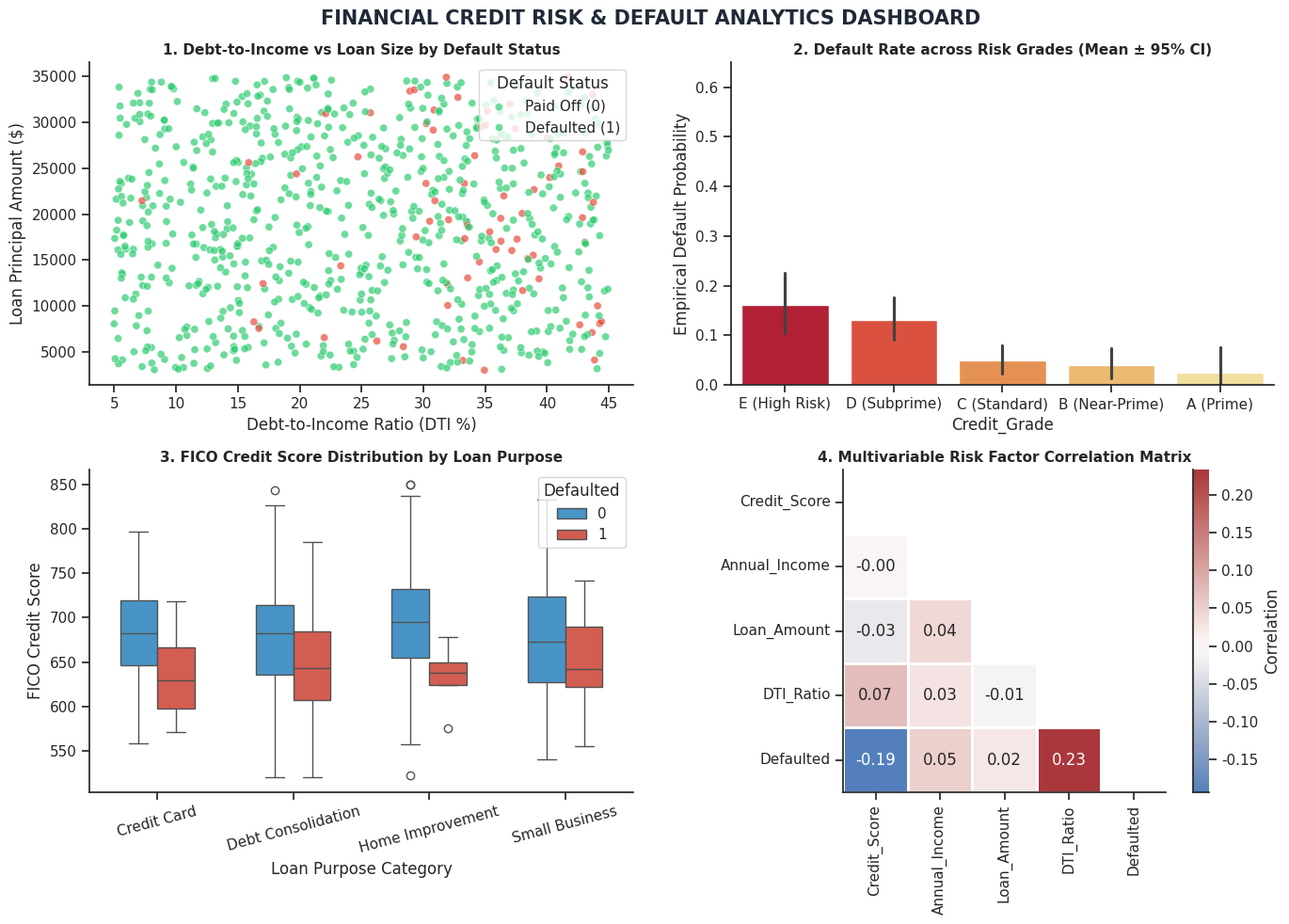
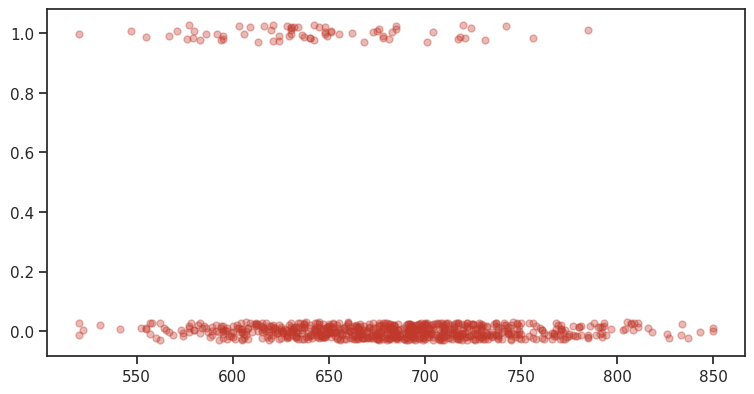

Here is the Python script that generated these plots, in order: (Note: this script raises an exception after producing the figures.)
import seaborn as sns
import matplotlib.pyplot as plt
import numpy as np
import pandas as pd

np.random.seed(42)
n_borrowers = 800

grades = ['A (Prime)', 'B (Near-Prime)', 'C (Standard)', 'D (Subprime)', 'E (High Risk)']
purposes = ['Debt Consolidation', 'Credit Card', 'Home Improvement', 'Small Business']

credit_scores = np.random.normal(loc=680, scale=60, size=n_borrowers).clip(520, 850)
annual_incomes = np.random.exponential(scale=65000, size=n_borrowers) + 25000
loan_amounts = np.random.uniform(3000, 35000, size=n_borrowers)
dti_ratios = np.random.uniform(5, 45, size=n_borrowers)

# Probability of default driven by low credit score and high DTI
default_logits = -3.5 - 0.015 * (credit_scores - 680) + 0.08 * (dti_ratios - 20)
default_probs = 1 / (1 + np.exp(-default_logits))
defaulted = (np.random.rand(n_borrowers) < default_probs).astype(int)

grade_assigned = pd.cut(
    credit_scores, 
    bins=[500, 620, 670, 720, 780, 860], 
    labels=['E (High Risk)', 'D (Subprime)', 'C (Standard)', 'B (Near-Prime)', 'A (Prime)']
)

df_credit = pd.DataFrame({
    'Borrower_ID': [f"BRW-{10000 + i}" for i in range(n_borrowers)],
    'Credit_Score': credit_scores.astype(int),
    'Annual_Income': annual_incomes.round(2),
    'Loan_Amount': loan_amounts.round(2),
    'DTI_Ratio': dti_ratios.round(2),
    'Credit_Grade': grade_assigned,
    'Purpose': np.random.choice(purposes, size=n_borrowers, p=[0.45, 0.25, 0.18, 0.12]),
    'Defaulted': defaulted
})

print("Credit Risk Dataset Matrix Loaded. Shape:", df_credit.shape)
df_credit.head(5)

sns.set_theme(style='ticks')
fig, axes = plt.subplots(2, 2, figsize=(14, 10), dpi=100)
fig.suptitle("FINANCIAL CREDIT RISK & DEFAULT ANALYTICS DASHBOARD", fontsize=15, fontweight='bold', y=0.98, color='#1f2937')

# -------------------------------------------------------------------------
# Panel 1: DTI vs Loan Amount Multivariate Scatter (Top-Left)
# -------------------------------------------------------------------------
sns.scatterplot(
    data=df_credit,
    x='DTI_Ratio',
    y='Loan_Amount',
    hue='Defaulted',
    palette={0: '#2ecc71', 1: '#e74c3c'},
    alpha=0.7,
    s=35,
    ax=axes[0, 0]
)
axes[0, 0].set_title("1. Debt-to-Income vs Loan Size by Default Status", fontweight='bold', fontsize=11)
axes[0, 0].set_xlabel("Debt-to-Income Ratio (DTI %)")
axes[0, 0].set_ylabel("Loan Principal Amount ($)")
axes[0, 0].legend(title='Default Status', labels=['Paid Off (0)', 'Defaulted (1)'])

# -------------------------------------------------------------------------
# Panel 2: Default Rate by Credit Grade (Top-Right)
# -------------------------------------------------------------------------
sns.barplot(
    data=df_credit,
    x='Credit_Grade',
    y='Defaulted',
    palette='YlOrRd_r',
    errorbar=('ci', 95),
    ax=axes[0, 1]
)
axes[0, 1].set_title("2. Default Rate across Risk Grades (Mean ± 95% CI)", fontweight='bold', fontsize=11)
axes[0, 1].set_ylabel("Empirical Default Probability")
axes[0, 1].set_ylim(0, 0.65)

# -------------------------------------------------------------------------
# Panel 3: Credit Score Distribution across Purposes (Bottom-Left)
# -------------------------------------------------------------------------
sns.boxplot(
    data=df_credit,
    x='Purpose',
    y='Credit_Score',
    hue='Defaulted',
    palette={0: '#3498db', 1: '#e74c3c'},
    width=0.55,
    ax=axes[1, 0]
)
axes[1, 0].set_title("3. FICO Credit Score Distribution by Loan Purpose", fontweight='bold', fontsize=11)
axes[1, 0].set_xlabel("Loan Purpose Category")
axes[1, 0].set_ylabel("FICO Credit Score")
axes[1, 0].tick_params(axis='x', rotation=15)

# -------------------------------------------------------------------------
# Panel 4: Risk Feature Correlation Heatmap (Bottom-Right)
# -------------------------------------------------------------------------
num_cols = ['Credit_Score', 'Annual_Income', 'Loan_Amount', 'DTI_Ratio', 'Defaulted']
corr_mat = df_credit[num_cols].corr()
mask_tri = np.triu(np.ones_like(corr_mat, dtype=bool))

sns.heatmap(
    corr_mat,
    mask=mask_tri,
    annot=True,
    fmt='.2f',
    cmap='vlag',
    center=0,
    square=True,
    linewidths=1,
    cbar_kws={'label': 'Correlation'},
    ax=axes[1, 1]
)
axes[1, 1].set_title("4. Multivariable Risk Factor Correlation Matrix", fontweight='bold', fontsize=11)

# Clean modern spines across all panels
sns.despine(fig=fig)
fig.tight_layout()
plt.show()

fig, ax = plt.subplots(figsize=(9, 4.5), dpi=100)

sns.regplot(
    data=df_credit,
    x='Credit_Score',
    y='Defaulted',
    logistic=True,
    y_jitter=0.03,
    color='#c0392b',
    scatter_kws={'alpha': 0.35, 's': 25},
    line_kws={'lw': 2.5, 'color': '#2980b9', 'label': 'Estimated Default Probability'},
    ax=ax
)

ax.set_title("Logistic Regression Response: Default Probability as a Function of FICO Score", fontsize=12, fontweight='bold')
ax.set_xlabel("Borrower FICO Score")
ax.set_ylabel("Probability of Loan Default")
ax.set_ylim(-0.05, 1.05)
ax.legend()
sns.despine(ax=ax)

# Save final figure artifact at 300 DPI
output_filename = 'credit_risk_analytics_dashboard.png'
fig.savefig(output_filename, dpi=300, bbox_inches='tight')
print(f"Executive Capstone Dashboard successfully exported to: '{output_filename}' (DPI: 300)")
plt.show()
